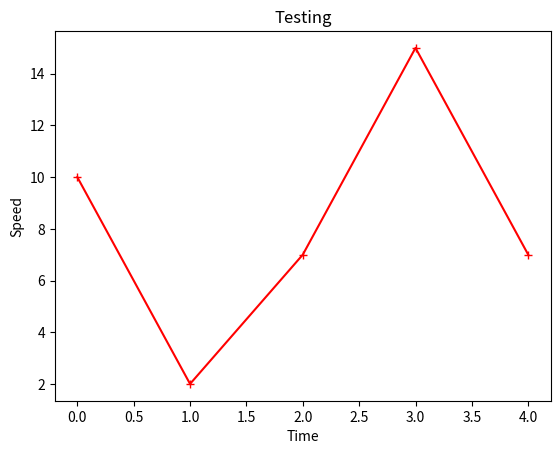

Python code for this plot:
import numpy as np
import matplotlib.pyplot as plt
#from matplotlib import pyplot as plt
#x=np.array(["Satur", "sun", "Mon", "tue", "Fri"])
x=np.array([10/80, 2/80, 7/80, 15/80, 7/80])
y = np.array([10, 2, 7, 15, 7])
y1 = np.array([17, 13, 5, 4, 14])
clrs = np.array(["green", "red", "purple", "black", "blue"])
# For plot
plt.plot(y, color="red", marker="+") #linestyle = "dashdot"
#plt.plot(y1, color="black", marker="o")

#plt.xticks([2,5,10,18])
#plt.yticks([0,3,12,17])

# For Bar Diagram

#plt.barh(y,x, color="black")
#plt.barh(y1,x, color="blue")

# For Pie Chart

#plt.pie(y,labels=x, startangle=22, shadow=True, colors=clrs, radius=1.4)

# For Scatter 

#plt.scatter(x,y)

plt.xlabel("Time")
plt.ylabel("Speed")

#plt.xticks(["Satur", "sun", "Mon", "tue", "Fri"])


plt.title("Testing")
plt.show()
